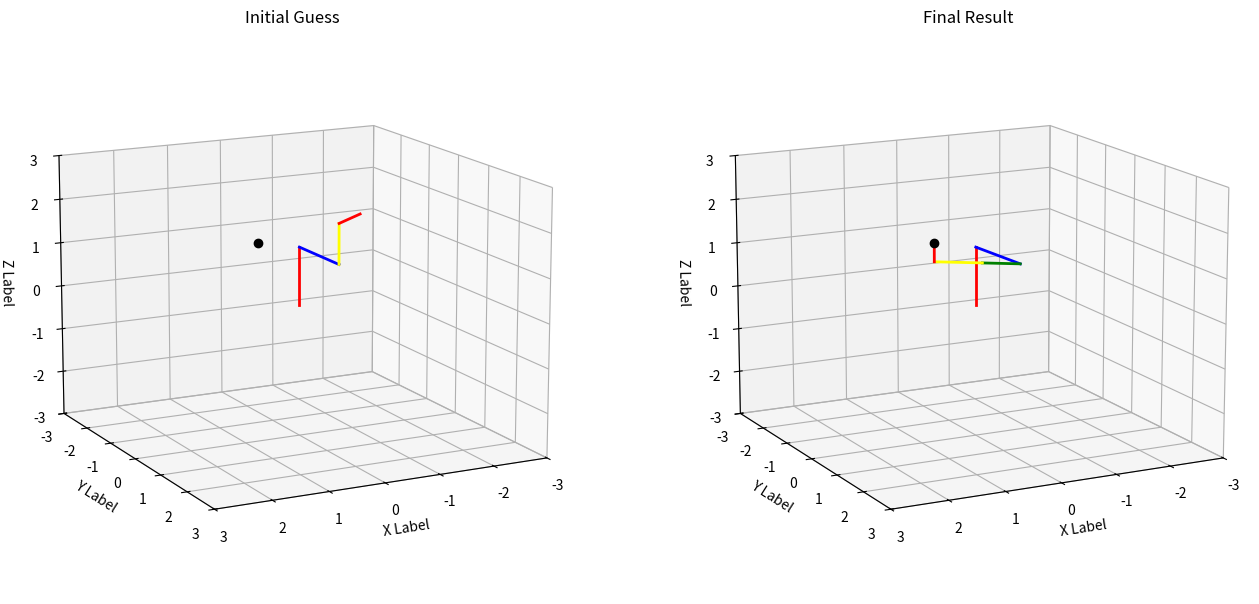

Generate this figure with matplotlib:
import numpy as np
import matplotlib.pyplot as plt
from scipy.optimize import fsolve
import mpl_toolkits.mplot3d.axes3d as p3

class Parameter:
    
    def __init__(self):
        
        self.a1 = 0
        self.alpha1 = -np.pi/2
        self.d1 = 1.3
        self.theta1 = 0.0 # user prefered angle
        
        self.a2 = 0
        self.alpha2 = np.pi/2
        self.d2 = 1.4
        self.theta2 = 0.0 # user prefered angle
        
        self.a3 = 0
        self.alpha3 = 0.0
        self.d3 = 0.0 # user prefered angle
        self.theta3 = -np.pi/2
        
        self.a4 = 0
        self.alpha4 = -np.pi/2
        self.d4 = 0.9
        self.theta4 = 0.0 # user prefered length

        self.a5 = 0
        self.alpha5 = np.pi/2
        self.d5 = 0
        self.theta5 = 0.0 # user prefered length
        
        self.a6 = 0
        self.alpha6 = 0
        self.d6 = 0.4
        self.theta6 = 0.0 # user prefered length

        self.alpha1 = -np.pi/2
        self.alpha2 = np.pi/2
        self.alpha3 = 0
        self.alpha4 = -np.pi/2
        self.alpha5 = np.pi/2
        self.alpha6 = 0
        
        self.pause = 0.05
        self.fps = 30
        
def DH2Matrix(a, alpha, d, theta):
    
    H_z_theta = np.array([
        [np.cos(theta), -np.sin(theta), 0, 0],
        [np.sin(theta),  np.cos(theta), 0, 0],
        [0,              0,             1, 0],
        [0,              0,             0, 1]
    ])

    H_z_d = np.array([
        [1, 0, 0, 0],
        [0, 1, 0, 0],
        [0, 0, 1, d],
        [0, 0, 0, 1]
    ])

    H_x_a = np.array([
        [1, 0, 0, a],
        [0, 1, 0, 0],
        [0, 0, 1, 0],
        [0, 0, 0, 1]
    ])

    H_x_alpha = np.array([
        [1,             0,              0, 0],
        [0, np.cos(alpha), -np.sin(alpha), 0],
        [0, np.sin(alpha),  np.cos(alpha), 0],
        [0,             0,              0, 1]
    ])

    H = H_z_theta@H_z_d@H_x_a@H_x_alpha
    
    return H

def inverse_kinematics(initial_guess, X_des, params):
    
    theta1, theta2, d3, theta4, theta5, theta6 = initial_guess
    
    a1, alpha1, d1, theta1 = params.a1, params.alpha1, params.d1, theta1
    H_01 = DH2Matrix(a1, alpha1, d1, theta1)
    
    a2, alpha2, d2, theta2 = params.a2, params.alpha2, params.d2, theta2
    H_12 = DH2Matrix(a2, alpha2, d2, theta2)
    
    a3, alpha3, d3, theta3 = params.a3, params.alpha3, d3, params.theta3
    H_23 = DH2Matrix(a3, alpha3, d3, theta3)
    
    a4, alpha4, d4, theta4 = params.a4, params.alpha4, params.d4, theta4
    H_34 = DH2Matrix(a4, alpha4, d4, theta4)
    
    a5, alpha5, d5, theta5 = params.a5, params.alpha5, params.d5, theta5
    H_45 = DH2Matrix(a5, alpha5, d5, theta5)
    
    a6, alpha6, d6, theta6 = params.a6, params.alpha6, params.d6, theta6
    H_56 = DH2Matrix(a6, alpha6, d6, theta6)
    
    H_06 = H_01 @ H_12 @ H_23 @ H_34 @ H_45 @ H_56
    
    ee_pos = H_06[:3, 3]
    ee_ori = H_06[:3, :3]
    
    theta = np.arcsin(-ee_ori[2, 0])
    phi = np.arcsin(ee_ori[2, 1]/np.cos(theta))
    psi = np.arcsin(ee_ori[1, 0]/np.cos(theta))
    
    err = np.array([
        ee_pos[0] - X_des[0],
        ee_pos[1] - X_des[1],
        ee_pos[2] - X_des[2],
        phi - X_des[3],
        theta - X_des[4],
        psi - X_des[5]
    ])

    return err

def animate(X, X_des, order, title, parms):
    
    theta1, theta2, d3, theta4, theta5, theta6 = X

    a1, alpha1, d1, theta1 = parms.a1, parms.alpha1, parms.d1, theta1
    H01 = DH2Matrix(a1,alpha1,d1,theta1); #H^0_1

    a2, alpha2, d2, theta2 = parms.a2, parms.alpha2, parms.d2, theta2
    H12 = DH2Matrix(a2,alpha2,d2,theta2); #H^1_2
    
    a3, alpha3, d3, theta3 = parms.a3, parms.alpha3, d3, parms.theta3
    H23 = DH2Matrix(a3,alpha3,d3,theta3); #H^2_3

    a4, alpha4, d4, theta4 = parms.a4, parms.alpha4, parms.d4, theta4
    H34 = DH2Matrix(a4,alpha4,d4,theta4); #H^1_2

    a5, alpha5, d5, theta5 = parms.a5, parms.alpha5, parms.d5, theta5
    H45 = DH2Matrix(a5,alpha5,d5,theta5); #H^1_2

    a6, alpha6, d6, theta6 = parms.a6, parms.alpha6, parms.d6, theta6
    H56 = DH2Matrix(a6,alpha6,d6,theta6); #H^1_2
    
    # Location of joint 1
    endOfLink1 = H01[0:3,3];
    
    #Location of joint 2
    H02 = np.matmul(H01,H12);
    endOfLink2 = H02[0:3,3];

    # Location of joint 3
    H03 = np.matmul(H02,H23); #H01*H12*H23;
    endOfLink3 = H03[0:3,3];

    # Location of joint 4
    H04 = np.matmul(H03,H34); #H01*H12*H23;
    endOfLink4 = H04[0:3,3];

    # Location of joint 5
    H05 = np.matmul(H04,H45); #H01*H12*H23;
    endOfLink5 = H05[0:3,3];

    # Location of joint 5
    H06 = np.matmul(H05,H56); #H01*H12*H23;
    endOfLink6 = H06[0:3,3];

    # end-effector position and orientation.
    position_of_end_effector = H06[0:3,3];
    orientation_of_end_effector = H06[0:3,0:3];
    
    ax = fig.add_subplot(order, projection='3d')
    # ax = p3.Axes3D(fig)
    
    ax.set_title(title)

    line1, = ax.plot([0, endOfLink1[0]],[0, endOfLink1[1]],[0, endOfLink1[2]], 
                      color='red', linewidth=2)
    line2, = ax.plot([endOfLink1[0], endOfLink2[0]],[endOfLink1[1], endOfLink2[1]],[endOfLink1[2], endOfLink2[2]],
                      color='blue', linewidth=2)
    line3, = ax.plot([endOfLink2[0], endOfLink3[0]],[endOfLink2[1], endOfLink3[1]],[endOfLink2[2], endOfLink3[2]],
                      color='green', linewidth=2)
    line4, = ax.plot([endOfLink3[0], endOfLink4[0]],[endOfLink3[1], endOfLink4[1]],[endOfLink3[2], endOfLink4[2]],
                      color='yellow', linewidth=2)
    line5, = ax.plot([endOfLink4[0], endOfLink5[0]],[endOfLink4[1], endOfLink5[1]],[endOfLink4[2], endOfLink5[2]],
                      color=np.array([255/255, 165/255,0]), linewidth=2)
    line6, = ax.plot([endOfLink5[0], endOfLink6[0]],[endOfLink5[1], endOfLink6[1]],[endOfLink5[2], endOfLink6[2]],
                      color='red', linewidth=2)
    
    point = ax.plot(X_des[0],X_des[1],X_des[2],'ko')
    
    ax.set_xlim([-3, 3])
    ax.set_ylim([-3, 3])
    ax.set_zlim([-3, 3])
    
    ax.set_xlabel('X Label')
    ax.set_ylabel('Y Label')
    ax.set_zlabel('Z Label')
    
    ax.view_init(azim=63,elev=14)

if __name__=="__main__":
    
    params = Parameter()
    
    # Define the desire end-effector position
    x, y, z = 1.5, 1.5, 2
    phi, theta, psi = 0, 0, 0
    
    # initial guess for the joint angles
    theta1, theta2, d3 = 0, 0, 0
    theta4, theta5, theta6 = 1, -1, 1
    
    X_des = np.array([x, y, z, phi, theta, psi])
    initial_guess = np.array([theta1, theta2, d3, theta4, theta5, theta6])
    
    fig = plt.figure(figsize = (16, 8))
    animate(initial_guess, X_des, 121, "Initial Guess", params)
    
    # Solve the inverse kinematics problem
    result = fsolve(
        inverse_kinematics, 
        initial_guess, 
        args=(X_des, params),
        maxfev=500,
        xtol=1e-6
    )
    
    animate(result, X_des, 122, "Final Result", params)
    plt.show()
    
    